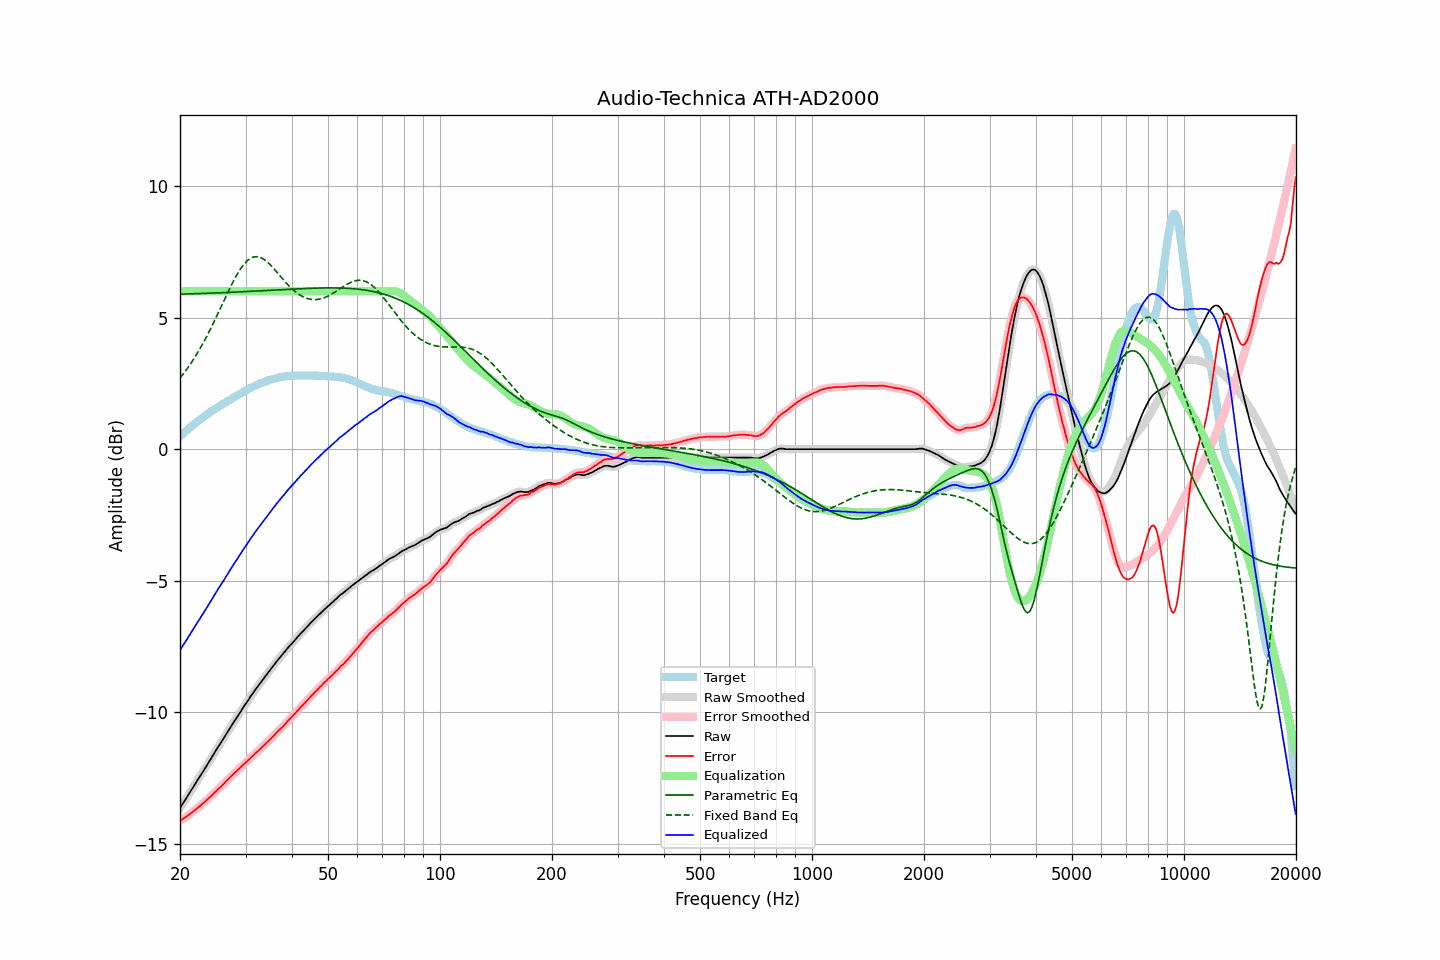

The file beside this chart, header and first rows:
frequency, raw, error, smoothed, error_smoothed, equalization, parametric_eq, fixed_band_eq, equalized_raw, equalized_smoothed, target
20.00, -13.64, -14.13, -13.64, -14.12, 6.00, 5.89, 2.70, -7.64, -7.64, 0.49
20.20, -13.54, -14.09, -13.54, -14.09, 6.00, 5.89, 2.78, -7.54, -7.54, 0.55
20.40, -13.45, -14.04, -13.45, -14.05, 6.00, 5.89, 2.85, -7.45, -7.45, 0.60
20.61, -13.35, -14.01, -13.35, -14.01, 6.00, 5.90, 2.94, -7.35, -7.35, 0.65
20.81, -13.26, -13.96, -13.26, -13.97, 6.00, 5.90, 3.02, -7.26, -7.26, 0.71
21.02, -13.16, -13.92, -13.16, -13.92, 6.00, 5.90, 3.10, -7.16, -7.16, 0.76
21.23, -13.06, -13.87, -13.06, -13.87, 6.00, 5.90, 3.19, -7.06, -7.06, 0.81
21.44, -12.96, -13.82, -12.96, -13.83, 6.00, 5.90, 3.28, -6.96, -6.96, 0.86
21.66, -12.87, -13.78, -12.87, -13.78, 6.00, 5.91, 3.38, -6.87, -6.87, 0.91
21.87, -12.77, -13.73, -12.77, -13.73, 6.00, 5.91, 3.47, -6.77, -6.77, 0.96
22.09, -12.67, -13.68, -12.67, -13.68, 6.00, 5.91, 3.57, -6.67, -6.67, 1.01
22.31, -12.57, -13.63, -12.57, -13.63, 6.00, 5.91, 3.67, -6.57, -6.57, 1.06
22.54, -12.48, -13.58, -12.48, -13.58, 6.00, 5.91, 3.78, -6.48, -6.48, 1.10
22.76, -12.38, -13.53, -12.38, -13.53, 6.00, 5.92, 3.88, -6.38, -6.38, 1.15
22.99, -12.28, -13.47, -12.28, -13.48, 6.00, 5.92, 3.99, -6.28, -6.28, 1.19
23.22, -12.19, -13.43, -12.19, -13.43, 6.00, 5.92, 4.10, -6.19, -6.19, 1.24
23.45, -12.09, -13.37, -12.09, -13.37, 6.00, 5.92, 4.22, -6.09, -6.09, 1.28
23.69, -11.99, -13.32, -11.99, -13.32, 6.00, 5.93, 4.33, -5.99, -5.99, 1.33
23.92, -11.89, -13.26, -11.89, -13.26, 6.00, 5.93, 4.45, -5.89, -5.89, 1.37
24.16, -11.79, -13.21, -11.79, -13.21, 6.00, 5.93, 4.57, -5.79, -5.79, 1.42
24.40, -11.69, -13.15, -11.69, -13.15, 6.00, 5.93, 4.70, -5.69, -5.69, 1.46
24.65, -11.59, -13.09, -11.59, -13.09, 6.00, 5.93, 4.82, -5.59, -5.59, 1.50
24.89, -11.49, -13.03, -11.49, -13.02, 6.00, 5.94, 4.95, -5.49, -5.49, 1.54
25.14, -11.39, -12.97, -11.39, -12.97, 6.00, 5.94, 5.08, -5.39, -5.39, 1.58
25.39, -11.29, -12.90, -11.29, -12.91, 6.00, 5.94, 5.21, -5.29, -5.29, 1.62
25.65, -11.20, -12.85, -11.20, -12.85, 6.00, 5.94, 5.34, -5.20, -5.20, 1.65
25.91, -11.10, -12.80, -11.10, -12.79, 6.00, 5.95, 5.47, -5.10, -5.10, 1.69
26.16, -11.00, -12.73, -11.00, -12.73, 6.00, 5.95, 5.60, -5.00, -5.00, 1.73
26.43, -10.90, -12.66, -10.90, -12.67, 6.00, 5.95, 5.73, -4.90, -4.90, 1.76
26.69, -10.80, -12.60, -10.80, -12.61, 6.00, 5.96, 5.86, -4.80, -4.80, 1.80
26.96, -10.71, -12.55, -10.71, -12.54, 6.00, 5.96, 5.99, -4.71, -4.71, 1.84
27.23, -10.61, -12.48, -10.61, -12.48, 6.00, 5.96, 6.11, -4.61, -4.61, 1.87
27.50, -10.51, -12.42, -10.51, -12.42, 6.00, 5.96, 6.24, -4.51, -4.51, 1.91
27.77, -10.42, -12.37, -10.42, -12.36, 6.00, 5.97, 6.36, -4.42, -4.42, 1.95
28.05, -10.32, -12.30, -10.32, -12.30, 6.00, 5.97, 6.48, -4.32, -4.32, 1.98
28.33, -10.23, -12.25, -10.23, -12.25, 6.00, 5.97, 6.58, -4.23, -4.23, 2.02
28.62, -10.14, -12.20, -10.14, -12.19, 6.00, 5.98, 6.69, -4.14, -4.14, 2.05
28.90, -10.04, -12.13, -10.04, -12.13, 6.00, 5.98, 6.79, -4.04, -4.04, 2.09
29.19, -9.95, -12.07, -9.95, -12.07, 6.00, 5.98, 6.88, -3.95, -3.95, 2.12
29.48, -9.85, -12.01, -9.85, -12.01, 6.00, 5.98, 6.97, -3.85, -3.85, 2.16
29.78, -9.76, -11.96, -9.76, -11.96, 6.00, 5.99, 7.05, -3.76, -3.76, 2.20
30.08, -9.67, -11.90, -9.67, -11.90, 6.00, 5.99, 7.11, -3.67, -3.67, 2.23
30.38, -9.58, -11.85, -9.58, -11.85, 6.00, 5.99, 7.17, -3.58, -3.58, 2.27
30.68, -9.49, -11.79, -9.49, -11.79, 6.00, 6.00, 7.22, -3.49, -3.49, 2.30
30.99, -9.39, -11.73, -9.40, -11.73, 6.00, 6.00, 7.26, -3.39, -3.40, 2.34
31.30, -9.31, -11.68, -9.31, -11.67, 6.00, 6.00, 7.29, -3.31, -3.31, 2.36
31.61, -9.22, -11.61, -9.22, -11.61, 6.00, 6.01, 7.31, -3.22, -3.22, 2.39
31.93, -9.13, -11.55, -9.13, -11.56, 6.00, 6.01, 7.31, -3.13, -3.13, 2.42
32.24, -9.05, -11.50, -9.05, -11.50, 6.00, 6.01, 7.32, -3.05, -3.05, 2.45
32.57, -8.97, -11.45, -8.97, -11.45, 6.00, 6.02, 7.30, -2.97, -2.97, 2.48
32.89, -8.89, -11.40, -8.89, -11.39, 6.00, 6.02, 7.29, -2.89, -2.89, 2.51
33.22, -8.80, -11.32, -8.80, -11.33, 6.00, 6.02, 7.26, -2.80, -2.80, 2.53
33.55, -8.72, -11.27, -8.72, -11.27, 6.00, 6.03, 7.22, -2.72, -2.72, 2.55
33.89, -8.64, -11.21, -8.64, -11.21, 6.00, 6.03, 7.18, -2.64, -2.64, 2.57
34.23, -8.56, -11.15, -8.56, -11.15, 6.00, 6.03, 7.13, -2.56, -2.56, 2.59
34.57, -8.48, -11.10, -8.48, -11.09, 6.00, 6.04, 7.08, -2.48, -2.48, 2.62
34.92, -8.40, -11.04, -8.40, -11.04, 6.00, 6.04, 7.02, -2.40, -2.40, 2.64
35.27, -8.32, -10.97, -8.32, -10.98, 6.00, 6.04, 6.95, -2.32, -2.32, 2.65
35.62, -8.24, -10.91, -8.24, -10.91, 6.00, 6.05, 6.89, -2.24, -2.24, 2.67
35.97, -8.16, -10.85, -8.16, -10.84, 6.00, 6.05, 6.82, -2.16, -2.16, 2.69
... 635 more rows
